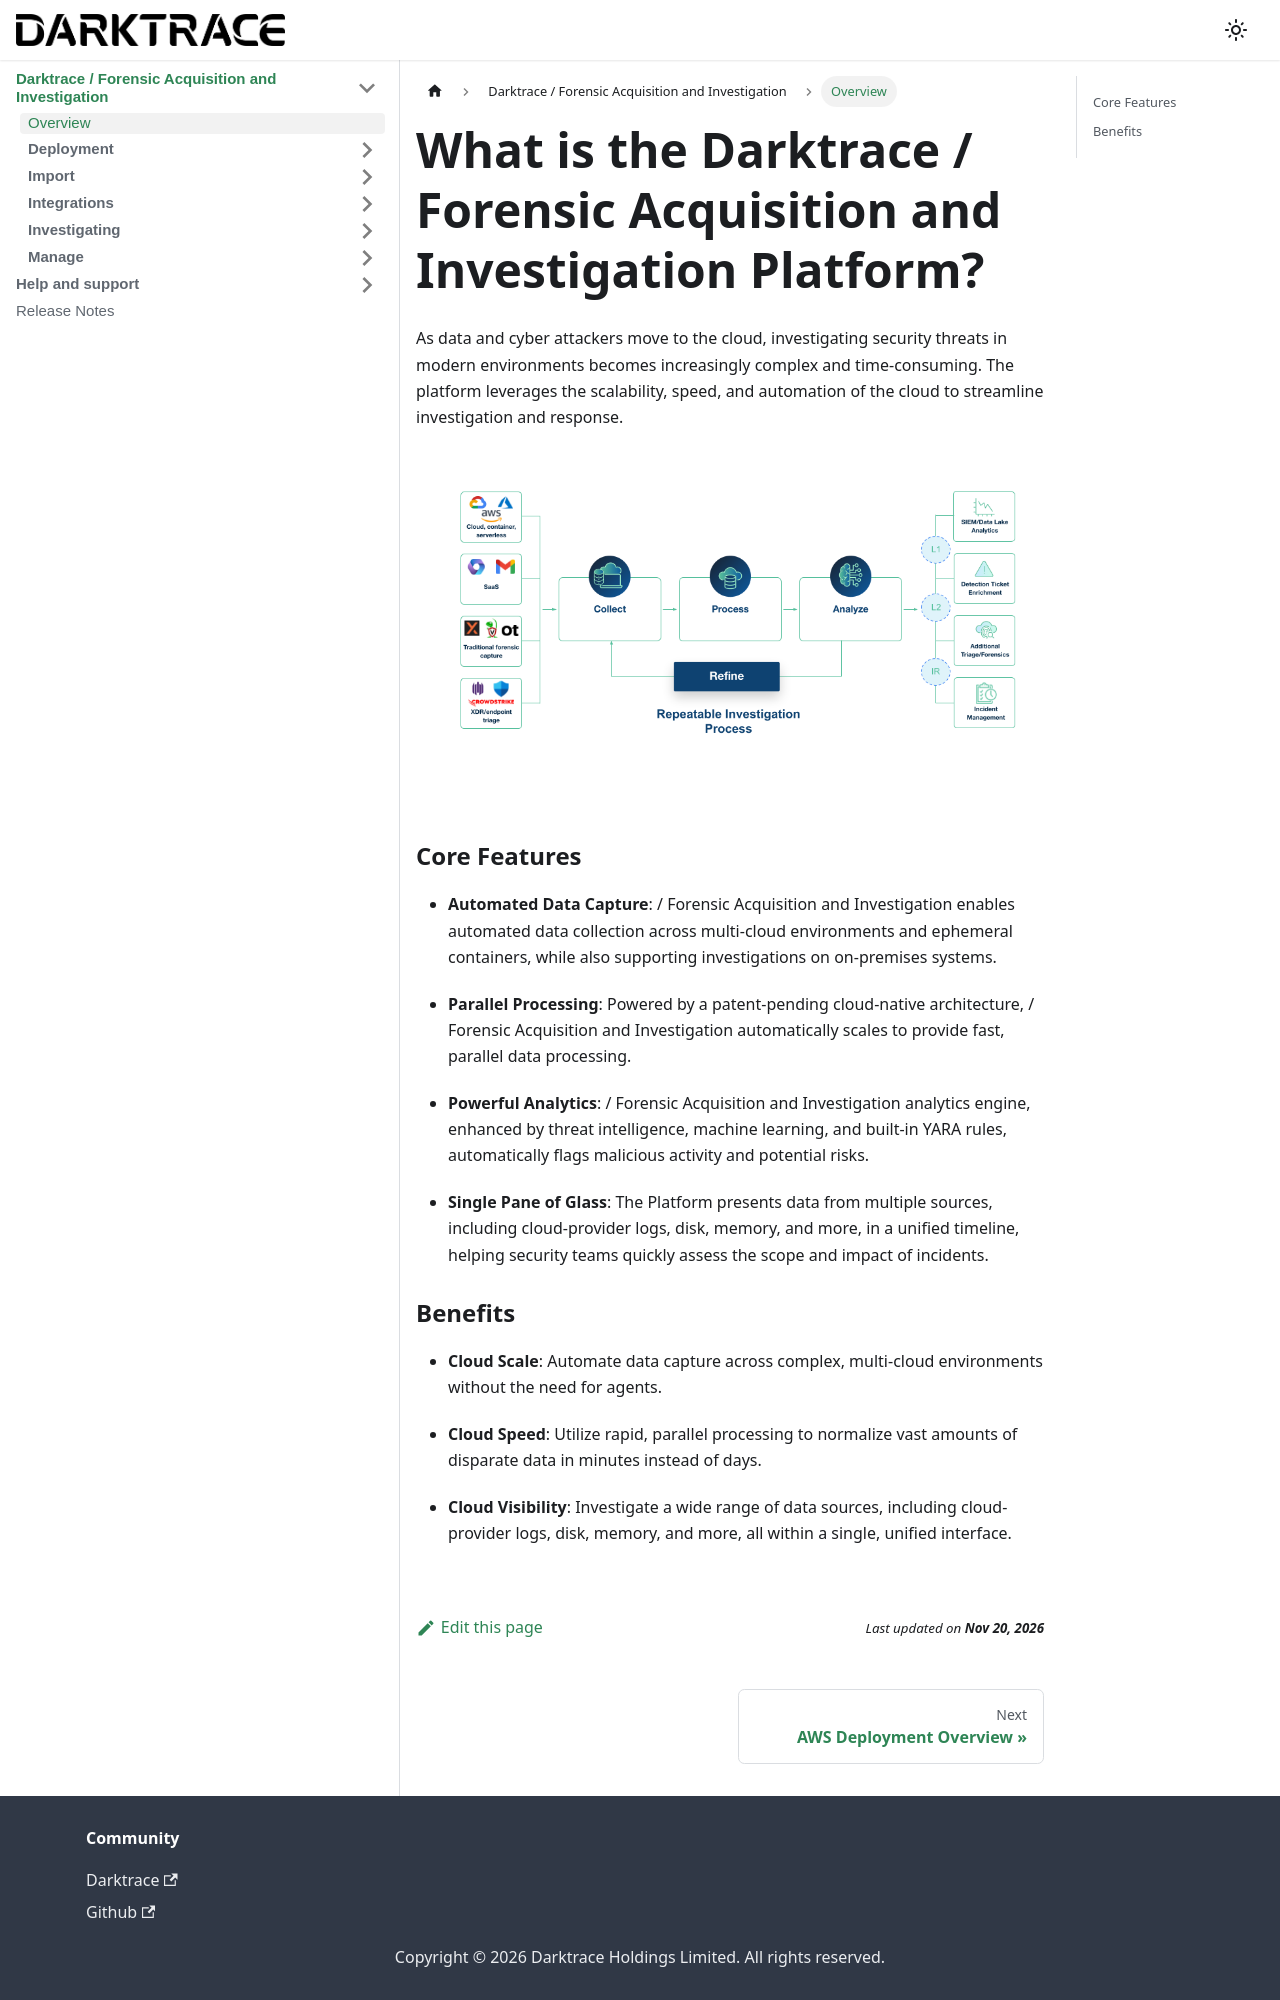

repository: cado-security/product-help · page: cado/intro.html · generator: docusaurus

---
sidebar_position: 1
id: intro
title: Overview
---


# What is the Darktrace / Forensic Acquisition and Investigation Platform?

As data and cyber attackers move to the cloud, investigating security threats in modern environments becomes increasingly complex and time-consuming. The platform leverages the scalability, speed, and automation of the cloud to streamline investigation and response.

<p align="center">
    <img src="/img/cado-overall.png" alt="Cado Platform" />
</p>

### Core Features

- **Automated Data Capture**: / Forensic Acquisition and Investigation enables automated data collection across multi-cloud environments and ephemeral containers, while also supporting investigations on on-premises systems.
  
- **Parallel Processing**: Powered by a patent-pending cloud-native architecture, / Forensic Acquisition and Investigation automatically scales to provide fast, parallel data processing.
  
- **Powerful Analytics**: / Forensic Acquisition and Investigation analytics engine, enhanced by threat intelligence, machine learning, and built-in YARA rules, automatically flags malicious activity and potential risks.
  
- **Single Pane of Glass**: The Platform presents data from multiple sources, including cloud-provider logs, disk, memory, and more, in a unified timeline, helping security teams quickly assess the scope and impact of incidents.
